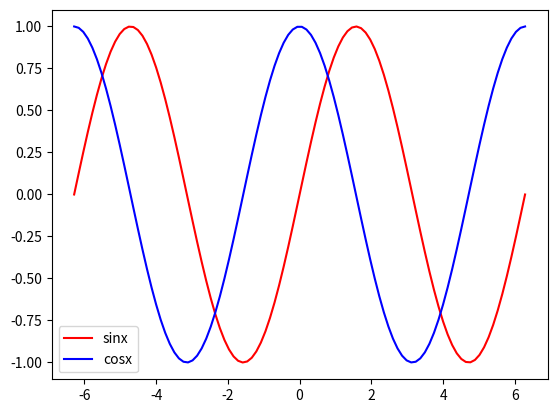

Reproduce this figure in Python.
import numpy as np 
import matplotlib.pyplot as plt

x = np.linspace(-2*np.pi,2*np.pi,100)

y1 = np.sin(x)

y2 = np.cos(x)

plt.plot(x,y1,'r')

plt.plot(x,y2,'b')

plt.legend(['sinx','cosx'])

plt.show()